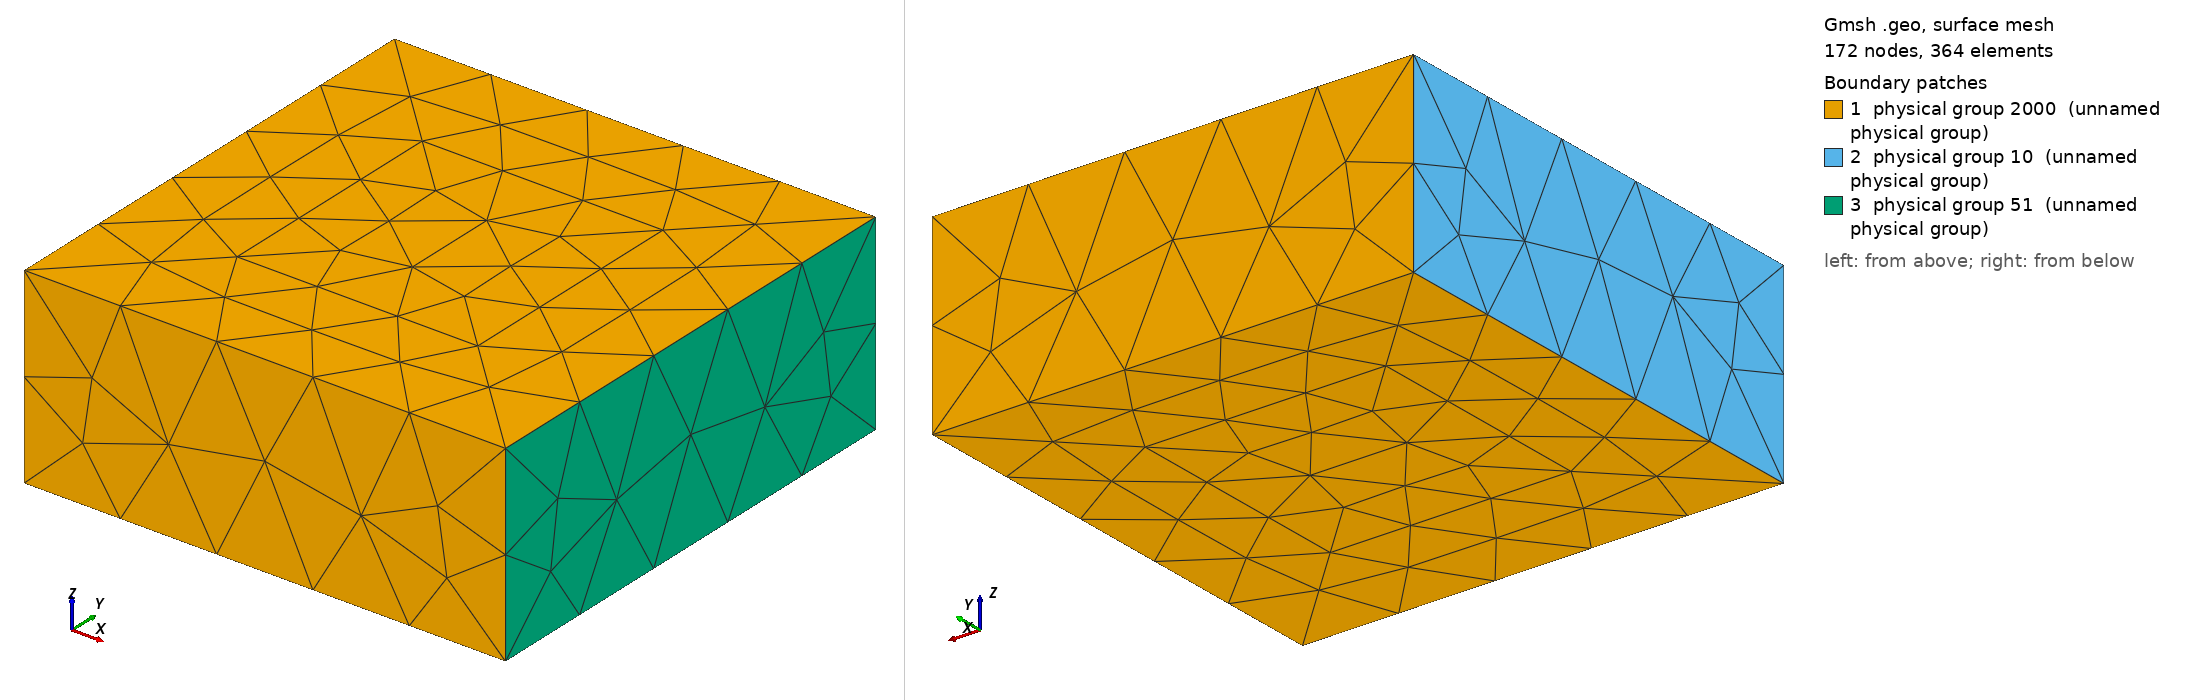

Gmsh geometry script, surface-meshed: 172 nodes, 364 surface elements. Boundary patches (legend numbers): 1 physical group 2000 (unnamed physical group), 2 physical group 10 (unnamed physical group), 3 physical group 51 (unnamed physical group). Left view from above one corner, right view from below the opposite corner. Legend entries are the model's physical surfaces. The drawing asked Gmsh for element sizes between 1% and 20% of the model's largest extent; the script's own settings can give other sizes.

=== FS3D_Helmig-test.geo (drawn) ===
cl = .4;
Point(1) = {0, 0, 0, cl};
Point(2) = {1, 0, 0, cl};
Point(3) = {1, 1, 0, cl};
Point(4) = {0, 1, 0, cl};
Point(5) = {0.25, 0.25, 0, cl};
Point(6) = {0.75, 0.25, 0, cl};
Point(7) = {0.75, 0.75, 0, cl};
Point(8) = {0.25, 0.75, 0, cl};
Point(9) = {0, 1, 0.4, cl};
Point(10) = {0, 0, 0.4, cl};
Point(14) = {1, 0, 0.4, cl};
Point(18) = {1, 1, 0.4, cl};
Point(25) = {0.25, 0.75, 0.4, cl};
Point(26) = {0.75, 0.75, 0.4, cl};
Point(30) = {0.75, 0.25, 0.4, cl};
Point(34) = {0.25, 0.25, 0.4, cl};
Line(1) = {1, 2};
Line(2) = {2, 2};
Line(3) = {2, 3};
Line(4) = {3, 4};
Line(5) = {4, 1};
Line(6) = {5, 6};
Line(7) = {6, 7};
Line(8) = {7, 8};
Line(9) = {8, 5};
Line(15) = {9, 10};
Line(16) = {10, 14};
Line(17) = {14, 18};
Line(18) = {18, 9};
Line(19) = {25, 26};
Line(20) = {26, 30};
Line(21) = {30, 34};
Line(22) = {34, 25};
Line(24) = {4, 9};
Line(25) = {1, 10};
Line(29) = {2, 14};
Line(33) = {3, 18};
Line(40) = {8, 25};
Line(41) = {7, 26};
Line(45) = {6, 30};
Line(49) = {5, 34};

Line Loop(12) = {5, 1, 3, 4, -8, -7, -6, -9};
Plane Surface(12) = {12};
Line Loop(13) = {9, 6, 7, 8};
Plane Surface(13) = {13};
Line Loop(26) = {5, 25, -15, -24};
Ruled Surface(26) = {26};
Line Loop(30) = {1, 29, -16, -25};
Ruled Surface(30) = {30};
Line Loop(34) = {3, 33, -17, -29};
Ruled Surface(34) = {34};
Line Loop(38) = {4, 24, -18, -33};
Ruled Surface(38) = {38};
Line Loop(42) = {-8, 41, -19, -40};
Ruled Surface(42) = {42};
Line Loop(46) = {-7, 45, -20, -41};
Ruled Surface(46) = {46};
Line Loop(50) = {-6, 49, -21, -45};
Ruled Surface(50) = {50};
Line Loop(54) = {-9, 40, -22, -49};
Ruled Surface(54) = {54};
Line Loop(55) = {15, 16, 17, 18, 19, 20, 21, 22};
Plane Surface(55) = {55};
Line Loop(77) = {-22, -21, -20, -19};
Plane Surface(77) = {77};
Surface Loop(1) = {12, 55, 26, 30, 34, 38, 42, 46, 50, 54};
Volume(1) = {1};
Surface Loop(2) = {13, 77, 54, 50, 46, 42};
Volume(2) = {2};



Physical Line(10) = {5,15,24,25};
Physical Surface(10) = {26};

Physical Point(51) = {2,3,14,18};
Physical Line(51) = {3,17,33,39};
Physical Surface(51) = {34};

Physical Surface(2000) = {12, 13, 30, 38, 42, 46, 50, 54, 55, 77};
Physical Volume(3000) = {1};	// porous medium
Physical Volume(3001) = {2};
